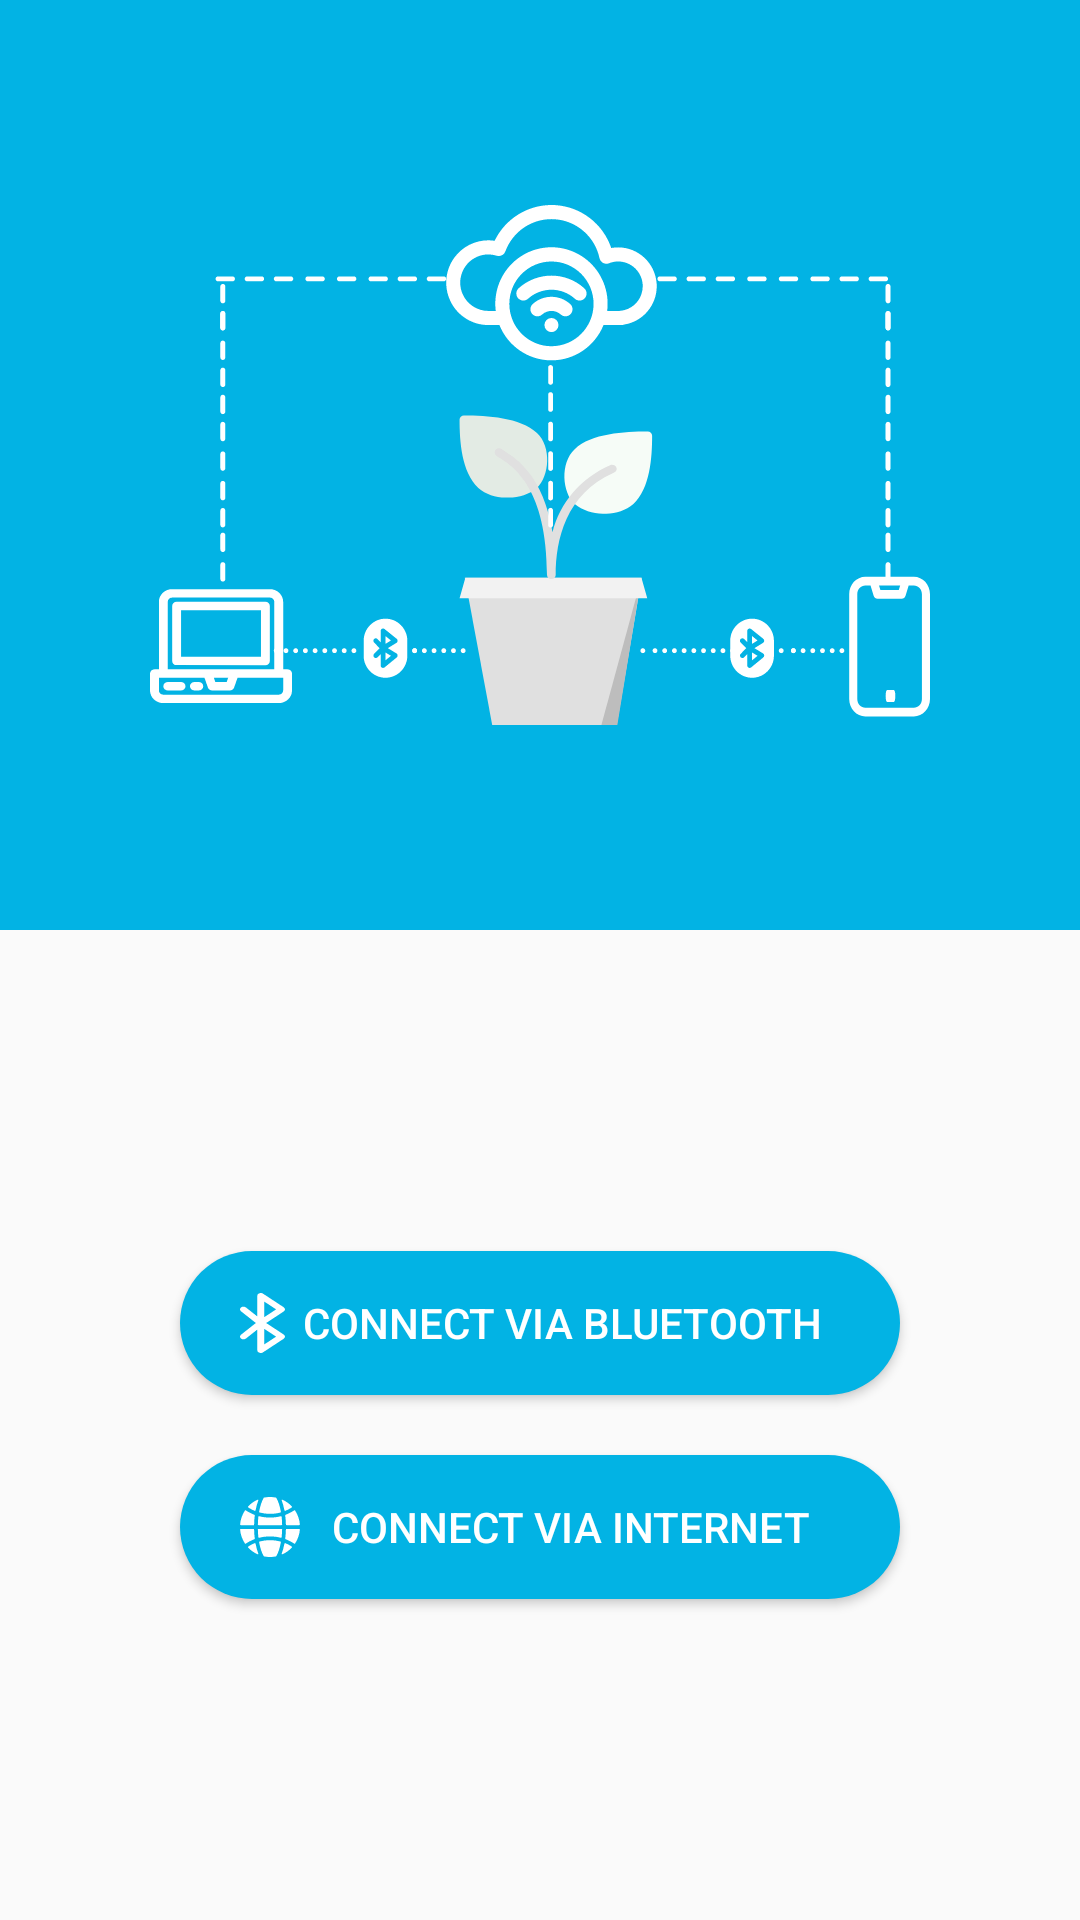

Write the Android layout XML for this screen, with the resource values it uses.
<!-- AndroidManifest.xml: activity theme AppTheme.NoActionBar -->
<!-- res/layout/activity_main.xml -->
<?xml version="1.0" encoding="utf-8"?>
<androidx.constraintlayout.widget.ConstraintLayout xmlns:android="http://schemas.android.com/apk/res/android"
    xmlns:app="http://schemas.android.com/apk/res-auto"
    xmlns:tools="http://schemas.android.com/tools"
    android:layout_width="match_parent"
    android:layout_height="match_parent"
    tools:context=".activity.MainActivity">

    <LinearLayout
        android:id="@+id/header_img"
        android:layout_width="match_parent"
        android:layout_height="wrap_content"
        app:layout_constraintTop_toTopOf="parent"
        app:layout_constraintRight_toRightOf="parent"
        app:layout_constraintLeft_toLeftOf="parent"
        android:gravity="center"
        android:padding="50dp"
        android:background="@color/colorPrimary"
        >
        <ImageView
            android:layout_width="wrap_content"
            android:layout_height="210dp"
            android:text="Hello World!"
            android:src="@drawable/v_img_plant_iot"
            android:contentDescription="@string/des_plant_iot" />
    </LinearLayout>
    
    <LinearLayout
        android:layout_width="match_parent"
        android:layout_height="wrap_content"
        app:layout_constraintTop_toBottomOf="@id/header_img"
        app:layout_constraintRight_toRightOf="parent"
        app:layout_constraintLeft_toLeftOf="parent"
        app:layout_constraintBottom_toBottomOf="parent"
        android:gravity="center"
        android:orientation="vertical"
        android:padding="50dp"
        >
        <Button
            android:id="@+id/btn_connect_via_bluetooth"
            android:layout_width="match_parent"
            android:layout_height="wrap_content"
            android:layout_margin="10dp"
            android:background="@drawable/btn_shape_round_corner_normal_primary"
            android:text="@string/home_connect_bluetooth"
            android:textAllCaps="true"
            android:textColor="@color/txt_white"
            android:drawableStart="@drawable/ic_bluetooth_svg"
            android:paddingStart="20dp"
            android:paddingEnd="20dp"
            />

        <Button
            android:id="@+id/btn_connect_via_internet"
            android:layout_width="match_parent"
            android:layout_height="wrap_content"
            android:layout_margin="10dp"
            android:background="@drawable/btn_shape_round_corner_normal_primary"
            android:text="@string/home_connect_internet"
            android:textAllCaps="true"
            android:textColor="@color/txt_white"
            android:drawableStart="@drawable/ic_internet_svg"
            android:paddingStart="20dp"
            android:paddingEnd="20dp"
            />
    </LinearLayout>


</androidx.constraintlayout.widget.ConstraintLayout>
<!-- resources referenced by this layout -->
<resources>
  <color name="colorPrimary">#02B3E4</color>
  <color name="txt_white">#ffff</color>
  <!-- drawable btn_shape_round_corner_normal_primary (drawable) -->
  <?xml version="1.0" encoding="utf-8"?>
  <shape xmlns:android="http://schemas.android.com/apk/res/android"
      android:shape="rectangle"
      >
  <solid android:color="@color/colorPrimary"/>
      <corners android:radius="80dp"/>
  
  </shape>
  <!-- drawable ic_bluetooth_svg (drawable) -->
  <vector xmlns:android="http://schemas.android.com/apk/res/android"
      android:width="15dp"
      android:height="20dp"
      android:viewportWidth="15"
      android:viewportHeight="20">
    <path
        android:pathData="M14.5848,13.8464L8.7254,10l5.8594,-3.8464c0.5536,-0.3634 0.5536,-1.0331 0,-1.3965L7.6618,0.2124c-0.7515,-0.4933 -1.8925,-0.0724 -1.8925,0.6983v6.895L1.9698,4.8126c-0.4506,-0.355 -1.1812,-0.355 -1.6318,0 -0.4506,0.355 -0.4506,0.9305 0,1.2854L5.2913,10 0.338,13.9019c-0.4506,0.355 -0.4506,0.9305 0,1.2854 0.4506,0.355 1.1812,0.355 1.6318,0l3.7995,-2.993v6.895c0,0.7707 1.141,1.1916 1.8925,0.6983l6.923,-4.5447c0.5536,-0.3634 0.5536,-1.0331 0,-1.3965zM8.077,2.8513l3.9668,2.604L8.077,8.0593L8.077,2.8513zM12.0438,14.5446L8.077,11.9406v5.2081l3.9668,-2.604z"
        android:fillColor="#FFFFFF"
        android:fillType="evenOdd"/>
  </vector>
  <!-- drawable ic_internet_svg: vector/xml drawable (drawable, 6103 chars, omitted) -->
  <!-- drawable v_img_plant_iot: vector/xml drawable (drawable, 31631 chars, omitted) -->
  <string name="des_plant_iot">IOT and plant image</string>
  <string name="home_connect_bluetooth">Connect via bluetooth</string>
  <string name="home_connect_internet">Connect via internet</string>
  <style name="AppTheme.NoActionBar">
          <item name="windowActionBar">false</item>
          <item name="windowNoTitle">true</item>
      </style>
  
      //dialog background for round corner dialog ++ positioning the dialog in center
</resources>
